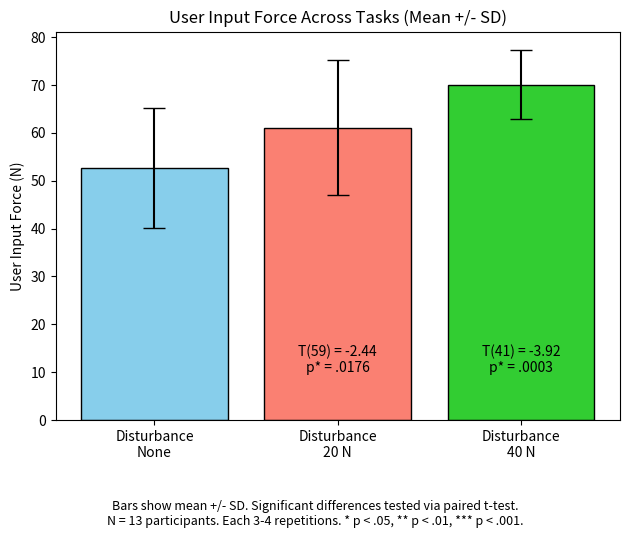

The script that saved this image:
#!/usr/bin/env python3

import matplotlib.pyplot as plt

# Data
tasks = ['Disturbance\nNone', 'Disturbance\n20 N', 'Disturbance\n40 N']
means = [52.64, 61.11, 70.10]
stds  = [12.51, 14.06, 7.21]

colors = ['skyblue', 'salmon', 'limegreen']

# Bar plot
plt.bar(tasks, means, yerr=stds, capsize=8, color=colors, edgecolor='black')
plt.ylabel('User Input Force (N)')
plt.title('User Input Force Across Tasks (Mean +/- SD)')

# Add significance annotations
plt.text(1, 10, 'T(59) = -2.44\np* = .0176', ha='center', fontsize=10)
plt.text(2, 10, 'T(41) = -3.92\np* = .0003', ha='center', fontsize=10)

# Caption (for report or manuscript)
plt.figtext(0.5, -0.1,
    'Bars show mean +/- SD. Significant differences tested via paired t-test.\n'
    'N = 13 participants. Each 3-4 repetitions. * p < .05, ** p < .01, *** p < .001.',
    wrap=True, horizontalalignment='center', fontsize=9)

plt.tight_layout()
plt.show()
